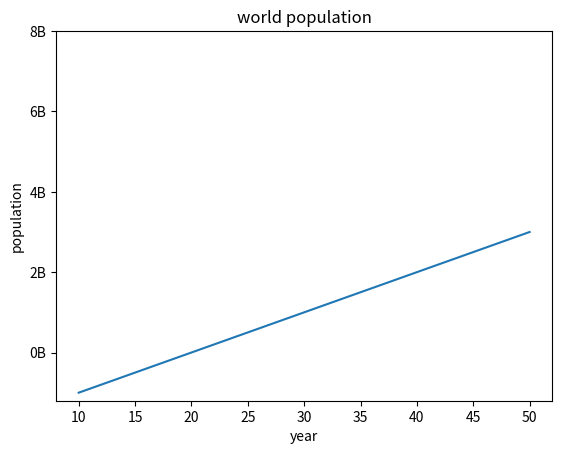

The script that saved this image:
import matplotlib.pyplot as plt

year = [10,20,30,40,50]
pop = [1,2,3,4,5]

# Make a line plot: year on the x-axis, pop on the y-axis
plt.plot(year,pop)

plt.xlabel("year")
plt.ylabel("population")
plt.title("world population")
plt.yticks([2,4,6,8,10],
          ['0B','2B','4B','6B','8B'])

# Display the plot with plt.show()
plt.show()